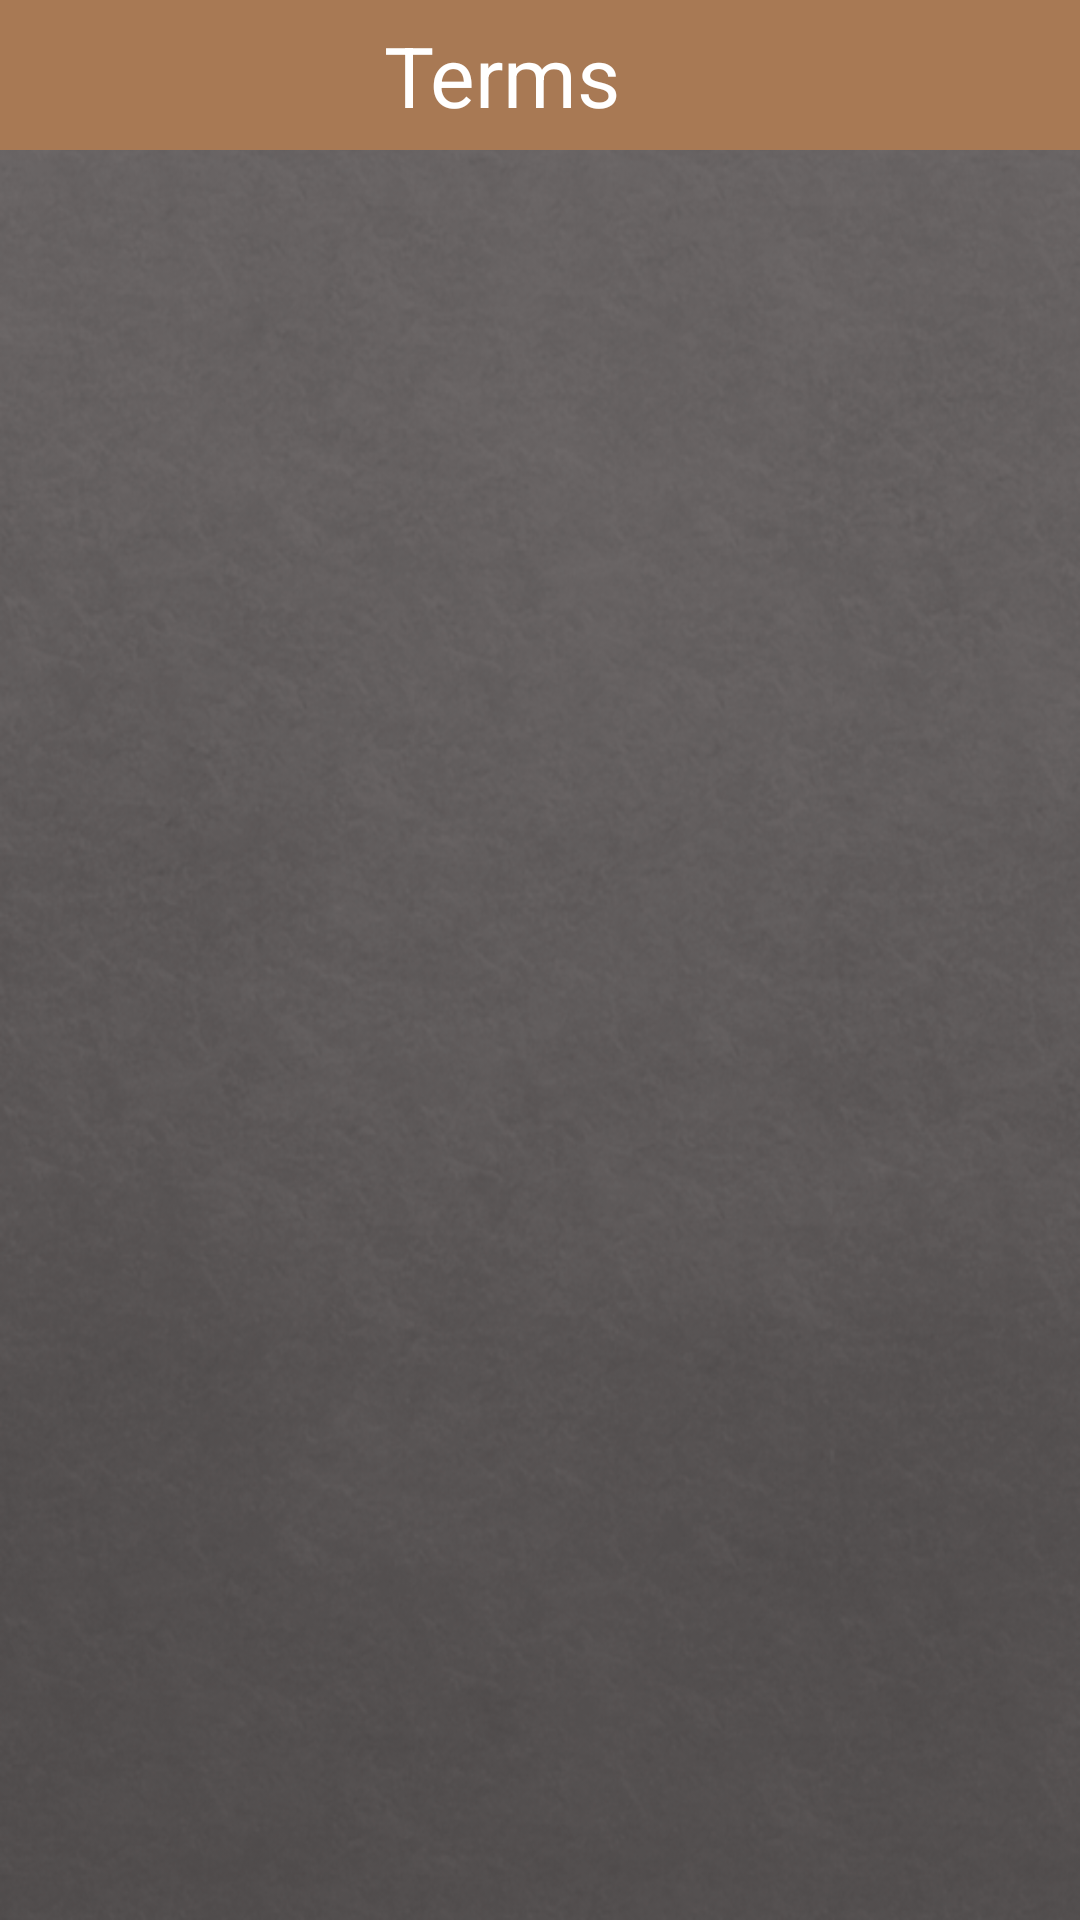

Produce the Android XML layout that renders to this screen, including the resource entries it uses.
<!-- AndroidManifest.xml: application theme Theme.Pal -->
<!-- res/layout/fragment_terms.xml -->
<?xml version="1.0" encoding="utf-8"?>
<androidx.constraintlayout.widget.ConstraintLayout xmlns:android="http://schemas.android.com/apk/res/android"
    android:layout_width="match_parent"
    android:layout_height="match_parent"
    android:background="@drawable/background2"
    xmlns:app="http://schemas.android.com/apk/res-auto"
    xmlns:tools="http://schemas.android.com/tools"
    tools:context=".ui.homeScreens.settings.terms.TermsFragment"
    >

    <LinearLayout
        android:layout_width="match_parent"
        android:layout_height="match_parent"
        android:orientation="vertical">

        <LinearLayout
            android:layout_width="match_parent"
            android:layout_height="50dp"
            android:orientation="horizontal"
            android:id="@+id/header"
            app:layout_constraintTop_toTopOf="parent"
            android:background="@color/coffee"
            android:gravity="center">

            <ImageButton
                android:layout_width="wrap_content"
                android:layout_height="wrap_content"
                android:id="@+id/backIcon"
                android:contentDescription="@string/backicon"
                android:src="@drawable/backicon"
                android:background="@color/coffee"
                android:layout_marginStart="5dp"
                android:layout_gravity="center"/>

            <TextView
                android:layout_width="match_parent"
                android:layout_height="match_parent"
                android:gravity="center"
                android:text="@string/terms"
                android:textColor="@color/white"
                android:layout_marginEnd="31dp"
                android:textSize="28sp"
                android:textStyle="normal"
                android:textColorHint="@color/white"/>

        </LinearLayout>

    </LinearLayout>

</androidx.constraintlayout.widget.ConstraintLayout>
<!-- resources referenced by this layout -->
<resources>
  <color name="coffee">#a87954</color>
  <color name="white">#FFFFFFFF</color>
  <!-- drawable background2: png bitmap (drawable, 358471 bytes) -->
  <string name="backicon" translatable="false">backIcon</string>
  <string name="terms">Terms</string>
  <style name="Theme.Pal" parent="Theme.MaterialComponents.DayNight.Bridge">
          
          <item name="colorPrimary">@color/coffee</item>
          <item name="colorPrimaryVariant">@color/coffee</item>
          <item name="colorOnPrimary">@color/white</item>
          
          <item name="colorSecondary">@color/teal_200</item>
          <item name="colorSecondaryVariant">@color/teal_700</item>
          <item name="colorOnSecondary">@color/coffee</item>
          
      </style>
  <color name="teal_200">#FF03DAC5</color>
  <color name="teal_700">#FF018786</color>
</resources>
